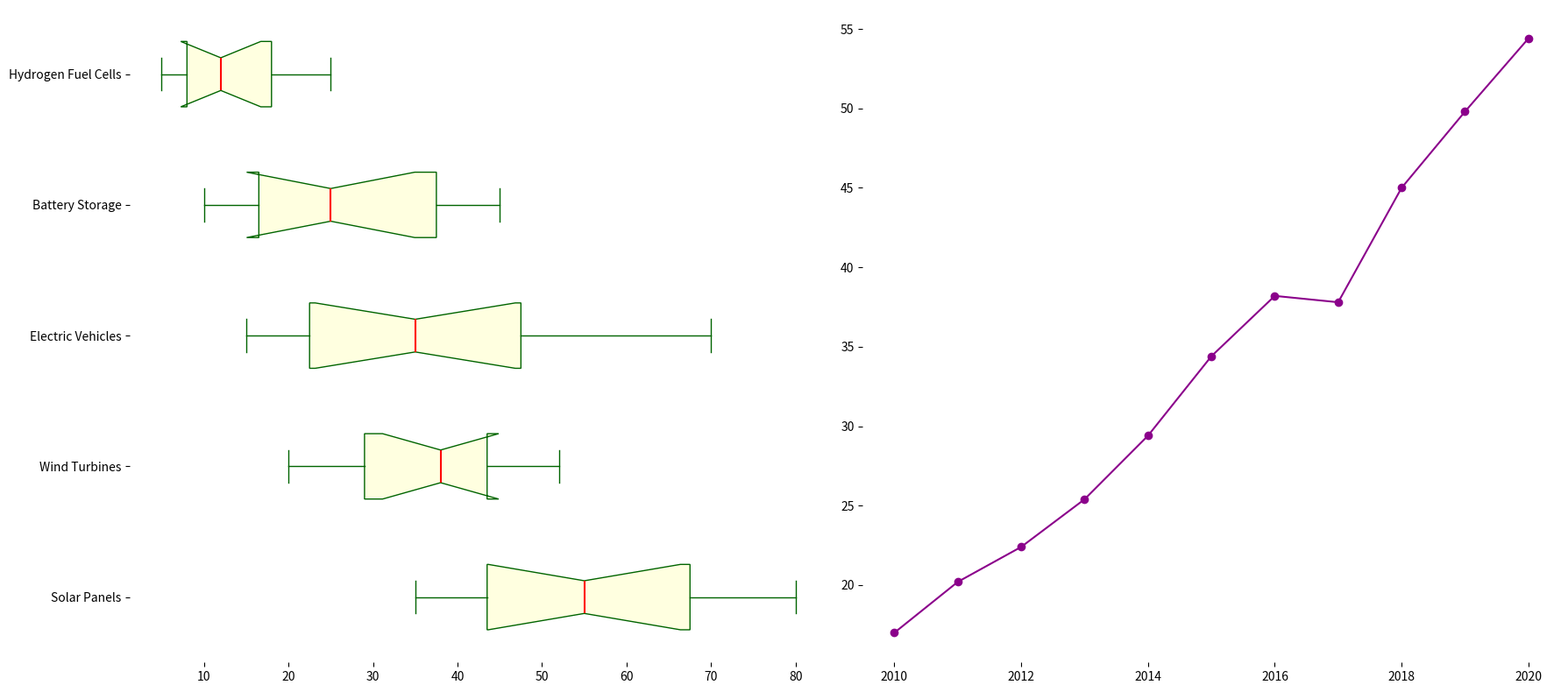

This chart was generated by the following Python code:
import matplotlib.pyplot as plt
import numpy as np

categories = ['Solar Panels', 'Wind Turbines', 'Electric Vehicles', 'Battery Storage', 'Hydrogen Fuel Cells']

solar_panels_sales = [35, 40, 42, 45, 50, 60, 65, 55, 70, 75, 80]
wind_turbines_sales = [20, 25, 28, 30, 35, 40, 42, 38, 45, 50, 52]
electric_vehicles_sales = [15, 18, 20, 25, 30, 35, 40, 45, 50, 60, 70]
battery_storage_sales = [10, 12, 15, 18, 22, 25, 30, 35, 40, 42, 45]
hydrogen_fuel_cells_sales = [5, 6, 7, 9, 10, 12, 14, 16, 20, 22, 25]

sales_data = [solar_panels_sales, wind_turbines_sales, electric_vehicles_sales,
              battery_storage_sales, hydrogen_fuel_cells_sales]

average_sales = np.mean(sales_data, axis=0)
years = list(range(2010, 2020 + 1))

fig, (ax1, ax2) = plt.subplots(1, 2, figsize=(18, 8))

new_colors = ['lightyellow', 'lightcyan', 'lightgray', 'lavender', 'lightsteelblue']

ax1.boxplot(sales_data, patch_artist=True, notch=True, vert=False,
            boxprops=dict(facecolor='lightyellow', color='darkgreen'),
            whiskerprops=dict(color='darkgreen'),
            capprops=dict(color='darkgreen'),
            medianprops=dict(color='red', linewidth=1.5))

for patch, color in zip(ax1.artists, new_colors):
    patch.set_facecolor(color)

ax1.set_yticklabels(categories)

for spine in ax1.spines.values():
    spine.set_visible(False)

ax2.plot(years, average_sales, marker='o', linestyle='-', color='darkmagenta')

for spine in ax2.spines.values():
    spine.set_visible(False)

plt.tight_layout()
plt.show()
